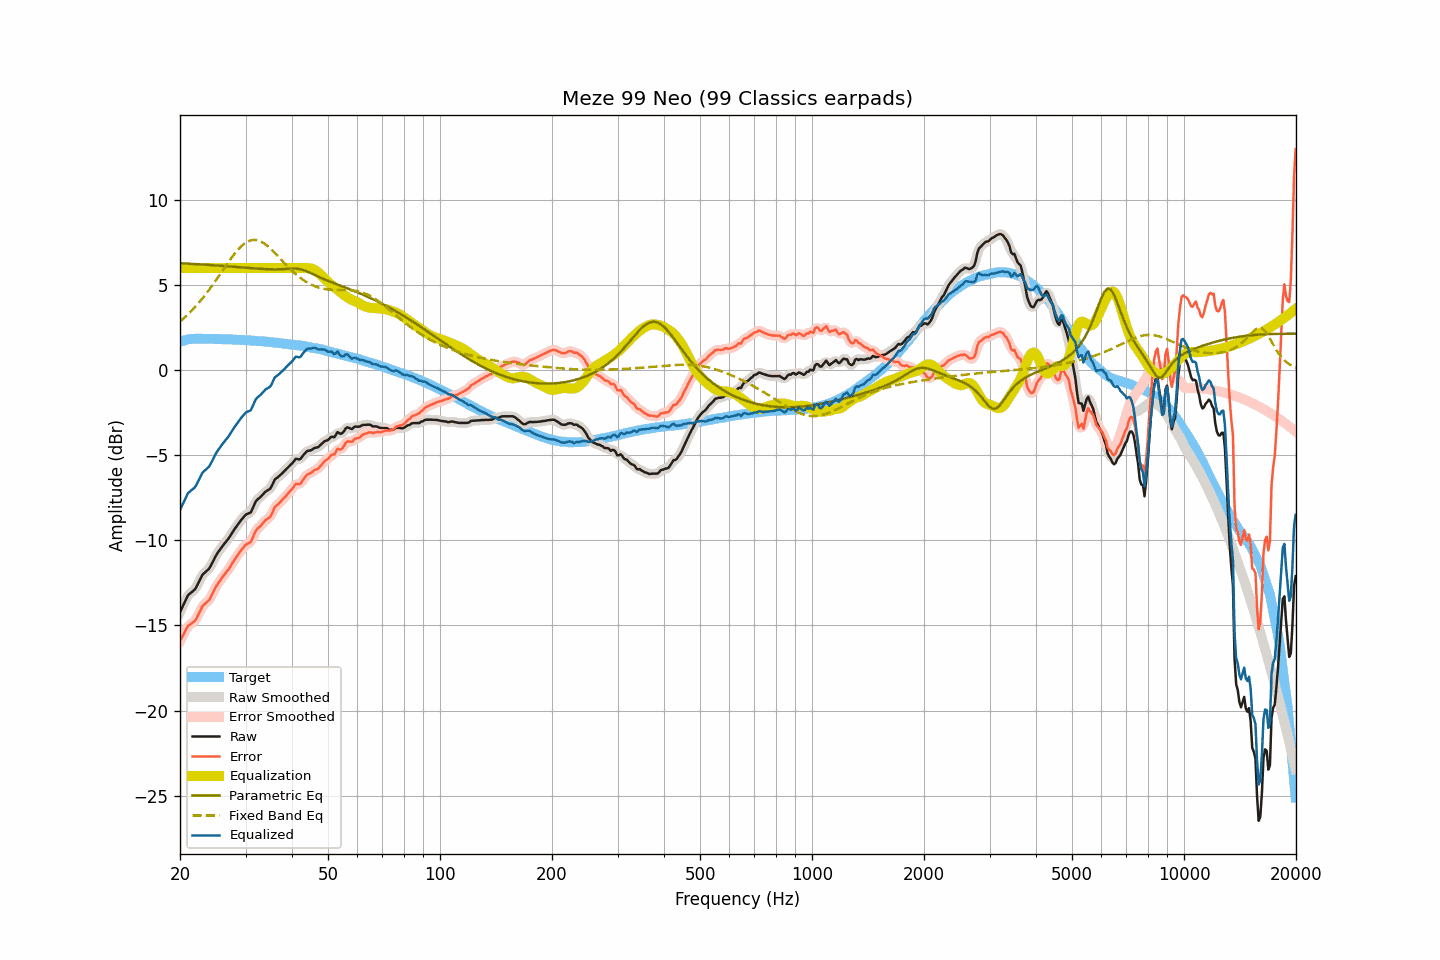

Data behind this chart, as committed beside it:
frequency, raw, smoothed, error, error_smoothed, equalization, parametric_eq, fixed_band_eq, equalized_raw, equalized_smoothed, target
20.00, -14.22, -14.23, -15.90, -15.91, 6.00, 6.29, 2.85, -8.22, -8.23, 1.68
20.20, -14.02, -14.01, -15.73, -15.72, 6.00, 6.28, 2.94, -8.02, -8.01, 1.71
20.40, -13.82, -13.80, -15.55, -15.53, 6.00, 6.28, 3.02, -7.82, -7.80, 1.74
20.61, -13.61, -13.60, -15.37, -15.36, 6.00, 6.27, 3.10, -7.61, -7.60, 1.76
20.81, -13.41, -13.41, -15.19, -15.19, 6.00, 6.27, 3.19, -7.41, -7.41, 1.79
21.02, -13.22, -13.25, -15.03, -15.06, 6.00, 6.26, 3.28, -7.22, -7.25, 1.82
21.23, -13.14, -13.13, -14.96, -14.96, 6.00, 6.26, 3.37, -7.14, -7.13, 1.83
21.44, -13.06, -13.05, -14.89, -14.89, 6.00, 6.25, 3.47, -7.06, -7.05, 1.83
21.66, -12.98, -12.99, -14.82, -14.83, 6.00, 6.25, 3.57, -6.98, -6.99, 1.84
21.87, -12.91, -12.89, -14.75, -14.74, 6.00, 6.24, 3.67, -6.91, -6.89, 1.84
22.09, -12.78, -12.76, -14.63, -14.61, 6.00, 6.24, 3.78, -6.78, -6.76, 1.85
22.31, -12.59, -12.60, -14.44, -14.45, 6.00, 6.23, 3.88, -6.59, -6.60, 1.85
22.54, -12.40, -12.39, -14.25, -14.25, 6.00, 6.22, 3.99, -6.40, -6.39, 1.85
22.76, -12.21, -12.20, -14.06, -14.05, 6.00, 6.22, 4.11, -6.21, -6.20, 1.85
22.99, -12.02, -12.05, -13.86, -13.89, 6.00, 6.21, 4.22, -6.02, -6.05, 1.84
23.22, -11.93, -11.93, -13.77, -13.77, 6.00, 6.21, 4.34, -5.93, -5.93, 1.84
23.45, -11.85, -11.84, -13.69, -13.68, 6.00, 6.20, 4.46, -5.85, -5.84, 1.84
23.69, -11.76, -11.77, -13.60, -13.61, 6.00, 6.19, 4.58, -5.76, -5.77, 1.84
23.92, -11.68, -11.66, -13.51, -13.50, 6.00, 6.19, 4.71, -5.68, -5.66, 1.84
24.16, -11.52, -11.51, -13.36, -13.36, 6.00, 6.18, 4.84, -5.52, -5.51, 1.85
24.40, -11.34, -11.34, -13.18, -13.18, 6.00, 6.17, 4.97, -5.34, -5.34, 1.85
24.65, -11.15, -11.15, -12.99, -12.99, 6.00, 6.17, 5.10, -5.15, -5.15, 1.83
24.89, -10.96, -10.96, -12.79, -12.80, 6.00, 6.16, 5.24, -4.96, -4.96, 1.83
25.14, -10.80, -10.80, -12.63, -12.63, 6.00, 6.15, 5.37, -4.80, -4.80, 1.83
25.39, -10.66, -10.65, -12.49, -12.49, 6.00, 6.15, 5.51, -4.66, -4.65, 1.83
25.65, -10.53, -10.52, -12.36, -12.35, 6.00, 6.14, 5.65, -4.53, -4.52, 1.83
25.91, -10.39, -10.39, -12.21, -12.22, 6.00, 6.13, 5.79, -4.39, -4.39, 1.82
26.16, -10.27, -10.27, -12.09, -12.09, 6.00, 6.13, 5.93, -4.27, -4.27, 1.82
26.43, -10.15, -10.15, -11.97, -11.97, 6.00, 6.12, 6.06, -4.15, -4.15, 1.82
26.69, -10.03, -10.03, -11.84, -11.85, 6.00, 6.11, 6.20, -4.03, -4.03, 1.82
26.96, -9.92, -9.91, -11.73, -11.72, 6.00, 6.10, 6.34, -3.92, -3.91, 1.82
27.23, -9.77, -9.77, -11.58, -11.58, 6.00, 6.10, 6.47, -3.77, -3.77, 1.81
27.50, -9.62, -9.62, -11.43, -11.43, 6.00, 6.09, 6.60, -3.62, -3.62, 1.81
27.77, -9.47, -9.47, -11.27, -11.27, 6.00, 6.08, 6.73, -3.47, -3.47, 1.80
28.05, -9.33, -9.33, -11.13, -11.13, 6.00, 6.07, 6.85, -3.33, -3.33, 1.80
28.33, -9.20, -9.20, -10.99, -10.99, 6.00, 6.07, 6.96, -3.20, -3.20, 1.79
28.62, -9.07, -9.06, -10.86, -10.85, 6.00, 6.06, 7.08, -3.07, -3.06, 1.79
28.90, -8.93, -8.94, -10.71, -10.72, 6.00, 6.05, 7.18, -2.93, -2.94, 1.78
29.19, -8.81, -8.81, -10.58, -10.59, 6.00, 6.04, 7.27, -2.81, -2.81, 1.77
29.48, -8.70, -8.69, -10.48, -10.46, 6.00, 6.04, 7.36, -2.70, -2.69, 1.78
29.78, -8.58, -8.58, -10.35, -10.35, 6.00, 6.03, 7.44, -2.58, -2.58, 1.77
30.08, -8.48, -8.50, -10.25, -10.26, 6.00, 6.02, 7.50, -2.48, -2.50, 1.77
30.38, -8.44, -8.45, -10.20, -10.21, 6.00, 6.01, 7.56, -2.44, -2.45, 1.76
30.68, -8.40, -8.40, -10.15, -10.15, 6.00, 6.01, 7.60, -2.40, -2.40, 1.75
30.99, -8.36, -8.31, -10.10, -10.06, 6.00, 6.00, 7.63, -2.36, -2.31, 1.74
31.30, -8.16, -8.15, -9.90, -9.89, 6.00, 5.99, 7.65, -2.16, -2.15, 1.74
31.61, -7.94, -7.95, -9.68, -9.68, 6.00, 5.98, 7.66, -1.94, -1.95, 1.74
31.93, -7.73, -7.76, -9.46, -9.48, 6.00, 5.98, 7.65, -1.73, -1.76, 1.73
32.24, -7.62, -7.62, -9.33, -9.34, 6.00, 5.97, 7.64, -1.62, -1.62, 1.71
32.57, -7.54, -7.53, -9.25, -9.24, 6.00, 5.96, 7.61, -1.54, -1.53, 1.71
32.89, -7.46, -7.45, -9.17, -9.15, 6.00, 5.96, 7.58, -1.46, -1.45, 1.71
33.22, -7.36, -7.35, -9.05, -9.05, 6.00, 5.95, 7.53, -1.36, -1.35, 1.69
33.55, -7.26, -7.25, -8.95, -8.94, 6.00, 5.95, 7.47, -1.26, -1.25, 1.69
33.89, -7.15, -7.16, -8.83, -8.84, 6.00, 5.94, 7.41, -1.15, -1.16, 1.68
34.23, -7.09, -7.10, -8.77, -8.77, 6.00, 5.94, 7.34, -1.09, -1.10, 1.68
34.57, -7.03, -7.04, -8.69, -8.70, 6.00, 5.93, 7.26, -1.03, -1.04, 1.66
34.92, -6.98, -6.95, -8.63, -8.60, 6.00, 5.93, 7.17, -0.98, -0.95, 1.65
35.27, -6.82, -6.80, -8.47, -8.44, 6.00, 5.93, 7.08, -0.82, -0.80, 1.65
35.62, -6.62, -6.63, -8.25, -8.26, 6.00, 5.93, 6.99, -0.62, -0.63, 1.63
35.97, -6.42, -6.46, -8.04, -8.08, 6.00, 5.93, 6.89, -0.42, -0.46, 1.62
... 635 more rows
